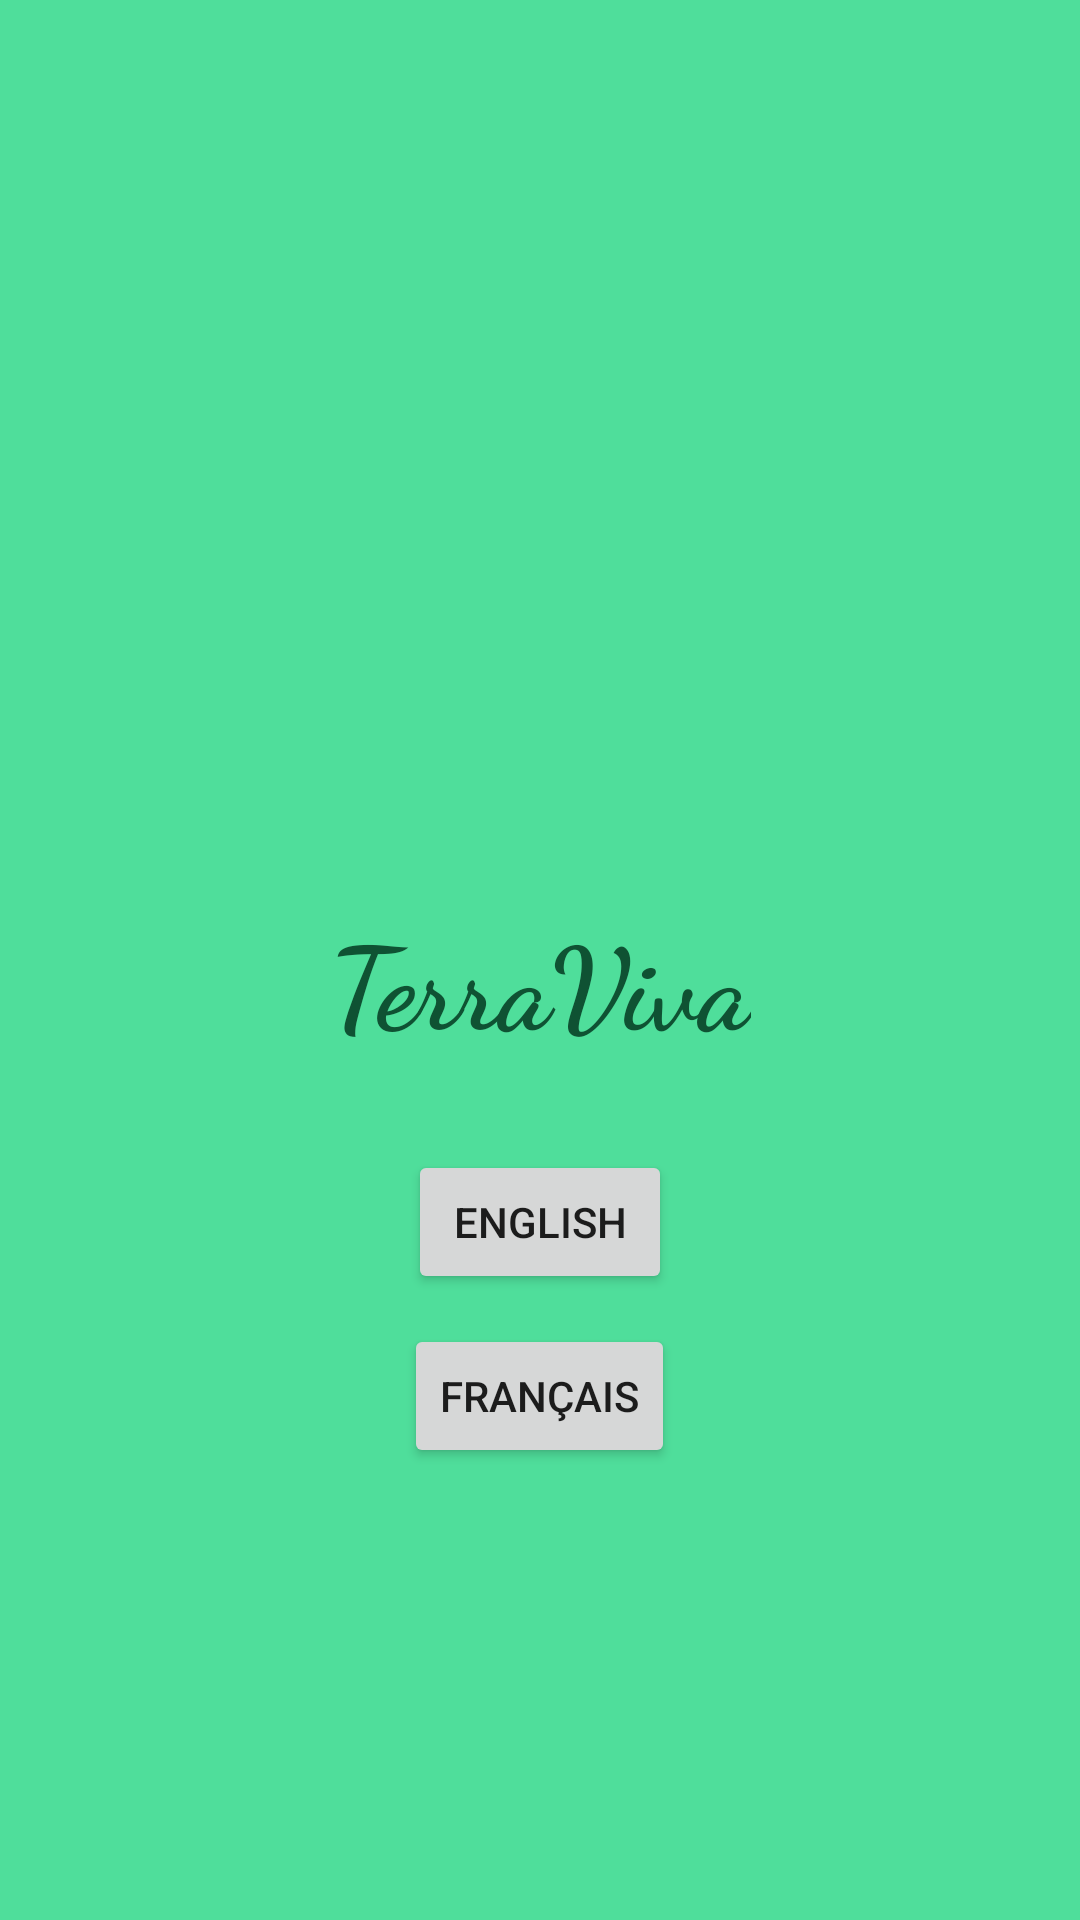

Produce the Android XML layout that renders to this screen, including the resource entries it uses.
<!-- AndroidManifest.xml: application theme Theme.ProjetFinal -->
<!-- res/layout/activity_main.xml -->
<?xml version="1.0" encoding="utf-8"?>
<RelativeLayout xmlns:android="http://schemas.android.com/apk/res/android"
    xmlns:app="http://schemas.android.com/apk/res-auto"
    xmlns:tools="http://schemas.android.com/tools"
    android:id="@+id/main"
    android:layout_width="match_parent"
    android:layout_height="match_parent"
    android:orientation="vertical"
    tools:context=".MainActivity">

    <LinearLayout
        android:layout_width="match_parent"
        android:layout_height="match_parent"
        android:layout_margin="10dp"
        android:gravity="center"
        android:orientation="vertical">

        <ImageView
            android:layout_width="150dp"
            android:layout_height="150dp"
            android:src="@drawable/seedling" />

        <TextView
            android:layout_width="wrap_content"
            android:layout_height="wrap_content"
            android:layout_marginBottom="30dp"
            android:fontFamily="cursive"
            android:text="@string/app_name"
            android:textColor="@color/green700"
            android:textSize="38sp"
            android:textStyle="bold" />

        <Button
            android:id="@+id/englishButton"
            android:layout_width="wrap_content"
            android:layout_height="wrap_content"
            android:layout_marginBottom="10dp"
            android:text="English" />

        <Button
            android:id="@+id/frenchButton"
            android:layout_width="wrap_content"
            android:layout_height="wrap_content"
            android:text="Français" />
    </LinearLayout>

</RelativeLayout>
<!-- resources referenced by this layout -->
<resources>
  <color name="green700">#0F5233</color>
  <string name="app_name">TerraViva</string>
  <style name="Theme.ProjetFinal" parent="Base.Theme.ProjetFinal" />
  <style name="Base.Theme.ProjetFinal" parent="Theme.MaterialComponents.DayNight.NoActionBar">
          
          <item name="android:background">@color/green300</item>
          <item name="android:windowBackground">@color/green300</item>
          <item name="colorPrimary">@color/green700</item>
      </style>
  <color name="green300">#4FDE9B</color>
</resources>
